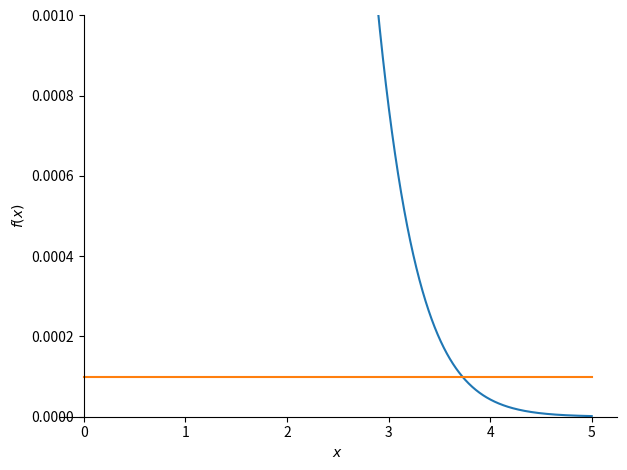
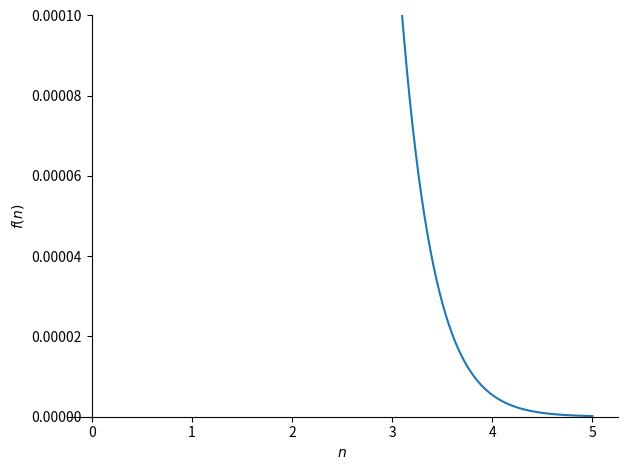

The matplotlib source for these figures, in order:
from sympy import *
from sympy.plotting import (plot,plot_parametric)
import matplotlib.pyplot as plt
import numpy as np

# Question
n, ub = symbols('n ub')
expr = (n**50 * 50**n) / factorial(n)
s = Sum(expr, (n, 1, ub))

# Part A
terms = [N(expr.subs(n, i)) for i in range(1, 6)]
print(f"The first 5 terms are: {terms}")
print(f"The terms appear to be increasing.")

# Part B
an1 = ((n + 1)**50 * 50**(n + 1)) / factorial(n + 1)
an = (n**50 * 50**n) / factorial(n)
L = Limit(an1 / an, n, oo)
L = simplify(L)
print(f"The limit is: {L}")
print(f"The limit is 0, so the series converges.")

# Part C
print("The answer to part (b) tells that the terms of the series decrease fast enough that the series converges.")

# Question 2
an = (n**8) * E**(-5*n)

# Part A
x = symbols('x')
plot((integrate(an, (n, x, oo))), 0.0001, (x, 0, 5),ylim = (0, 0.001))
print("It appears that at least four terms are needed to approximate the integral to 0.0001 by looking at the graph.")

# Part B
terms = nsolve(integrate(an, (n, x, oo)) - 0.0001, 3.7)
print(f"The number of terms needed to approximate the series to 0.0001 is: {ceiling(terms)}")

# Part C    
print(f"The sum of the series within 0.0001 using the integral is {N(integrate(an, (n, 1, ceiling(terms))))}")

# Part D
plot(an.subs(n, n+1), (n, 0, 5), ylim = (0, 0.0001))
print("It appears that at least three terms are needed to approximate the integral to 0.0001 by looking at the graph.")

# Part E
terms = nsolve(an.subs(n, n+1) - 0.0001, 3)
print(f"The number of terms needed to approximate the series to 0.0001 is: {ceiling(terms)}")

# Part F
print(f"The sum of the series within 0.0001 using the alternating series estimation theorem is {N(Sum((-1)**n * an, (n, 1, ceiling(terms))))}")
